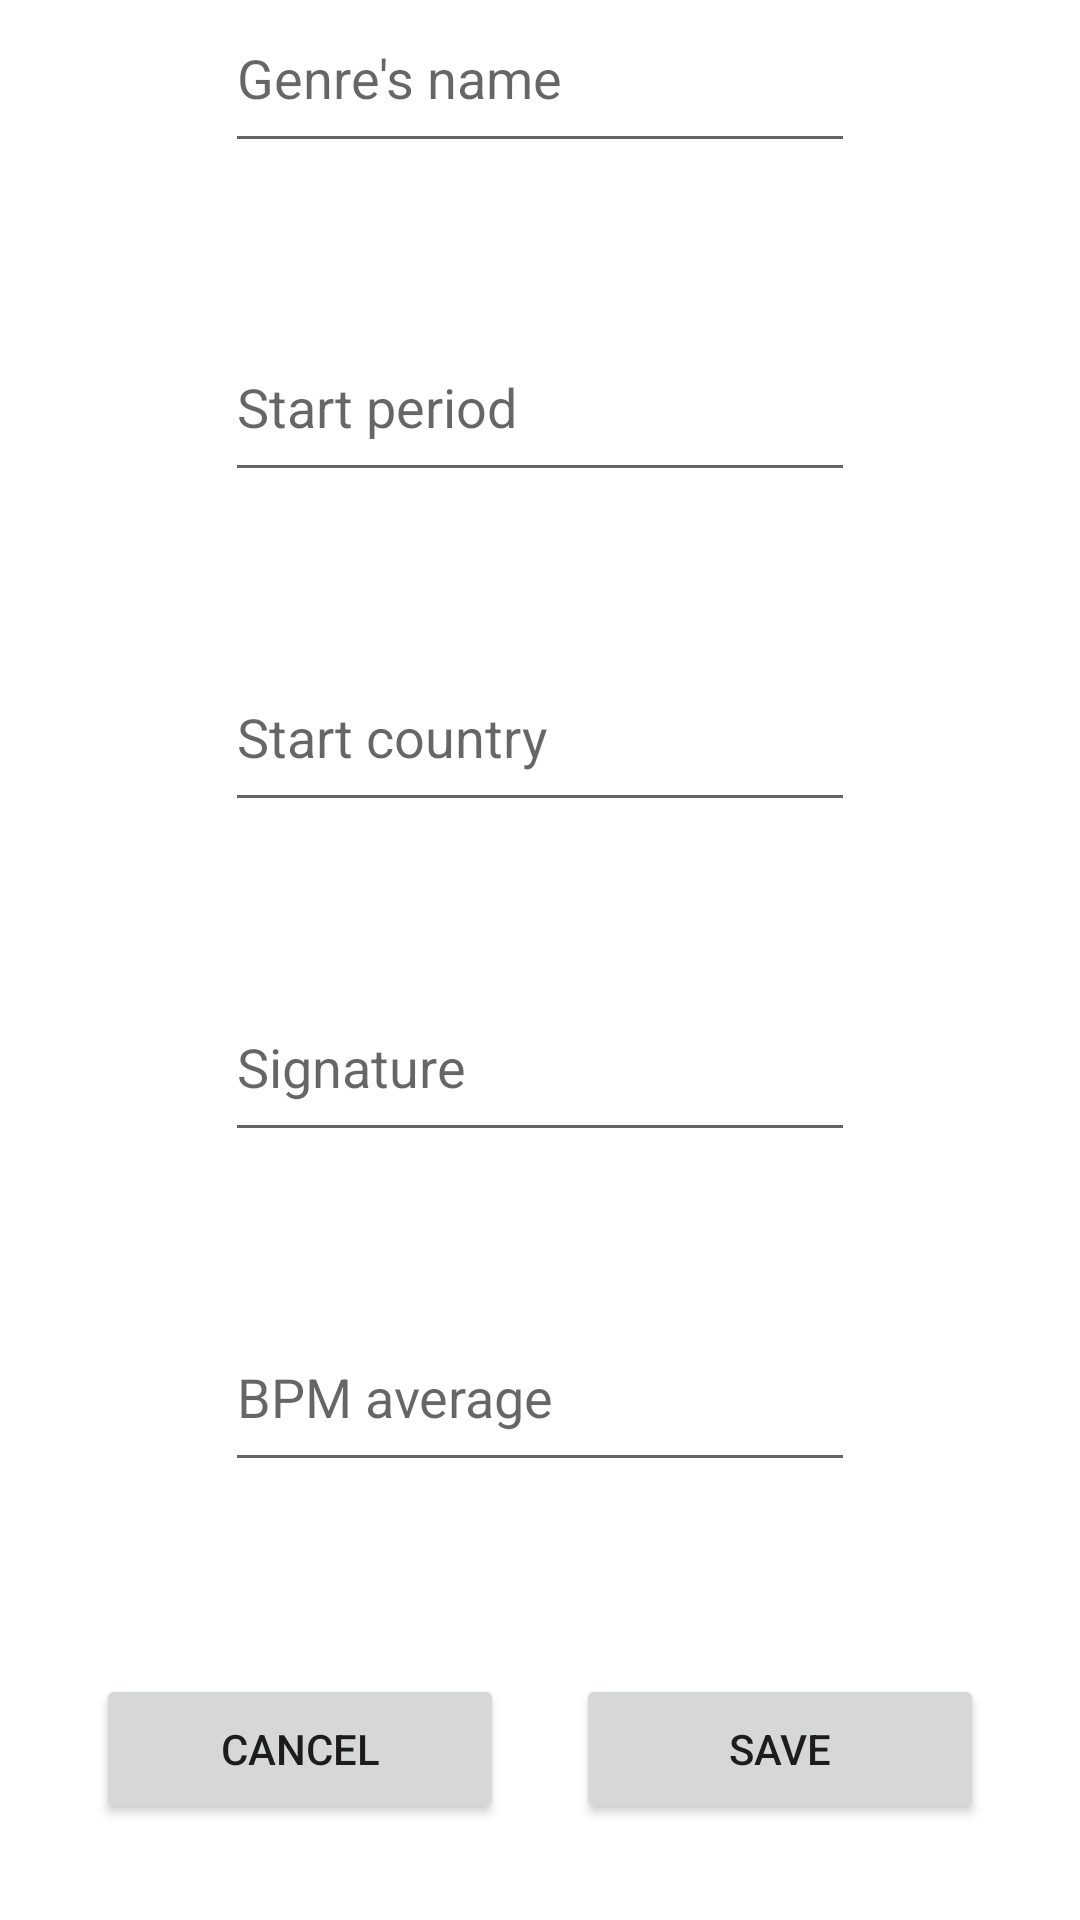

Reconstruct the res/layout file that produces this screen, plus the resources it refers to.
<!-- AndroidManifest.xml: application theme Theme.Examen_2B -->
<!-- res/layout/activity_data_fields_genre.xml -->
<?xml version="1.0" encoding="utf-8"?>
<androidx.constraintlayout.widget.ConstraintLayout xmlns:android="http://schemas.android.com/apk/res/android"
    xmlns:app="http://schemas.android.com/apk/res-auto"
    xmlns:tools="http://schemas.android.com/tools"
    android:layout_width="match_parent"
    android:layout_height="match_parent"
    tools:context=".DataFieldsGenre">

    <EditText
        android:id="@+id/et_genre_name"
        android:layout_width="wrap_content"
        android:layout_height="60dp"
        android:layout_marginBottom="50dp"
        android:ems="10"
        android:hint="Genre's name"
        android:inputType="textPersonName"
        app:layout_constraintBottom_toTopOf="@+id/et_start_period"
        app:layout_constraintEnd_toEndOf="@+id/et_start_period"
        app:layout_constraintStart_toStartOf="@+id/et_start_period" />

    <EditText
        android:id="@+id/et_bpm_average"
        android:layout_width="wrap_content"
        android:layout_height="60dp"
        android:layout_marginBottom="64dp"
        android:ems="10"
        android:hint="BPM average"
        android:inputType="numberDecimal"
        app:layout_constraintBottom_toTopOf="@+id/btn_cancel_band"
        app:layout_constraintEnd_toEndOf="@+id/btn_save_genre"
        app:layout_constraintStart_toStartOf="@+id/btn_cancel_band" />

    <EditText
        android:id="@+id/et_start_period"
        android:layout_width="wrap_content"
        android:layout_height="60dp"
        android:layout_marginBottom="50dp"
        android:ems="10"
        android:hint="Start period"
        android:inputType="textPersonName"
        app:layout_constraintBottom_toTopOf="@+id/et_start_country"
        app:layout_constraintEnd_toEndOf="@+id/et_start_country"
        app:layout_constraintStart_toStartOf="@+id/et_start_country" />

    <EditText
        android:id="@+id/et_start_country"
        android:layout_width="wrap_content"
        android:layout_height="60dp"
        android:layout_marginBottom="50dp"
        android:ems="10"
        android:hint="Start country"
        android:inputType="textPersonName"
        app:layout_constraintBottom_toTopOf="@+id/et_signature"
        app:layout_constraintEnd_toEndOf="@+id/et_signature"
        app:layout_constraintStart_toStartOf="@+id/et_signature" />

    <EditText
        android:id="@+id/et_signature"
        android:layout_width="wrap_content"
        android:layout_height="60dp"
        android:layout_marginBottom="50dp"
        android:ems="10"
        android:hint="Signature"
        android:inputType="textPersonName"
        app:layout_constraintBottom_toTopOf="@+id/et_bpm_average"
        app:layout_constraintEnd_toEndOf="@+id/et_bpm_average"
        app:layout_constraintStart_toStartOf="@+id/et_bpm_average" />

    <Button
        android:id="@+id/btn_cancel_band"
        android:layout_width="136dp"
        android:layout_height="50dp"
        android:layout_marginStart="32dp"
        android:layout_marginBottom="32dp"
        android:text="Cancel"
        app:layout_constraintBottom_toBottomOf="parent"
        app:layout_constraintStart_toStartOf="parent" />

    <Button
        android:id="@+id/btn_save_genre"
        android:layout_width="136dp"
        android:layout_height="50dp"
        android:layout_marginEnd="32dp"
        android:layout_marginBottom="32dp"
        android:text="Save"
        app:layout_constraintBottom_toBottomOf="parent"
        app:layout_constraintEnd_toEndOf="parent" />
</androidx.constraintlayout.widget.ConstraintLayout>
<!-- resources referenced by this layout -->
<resources>
  <style name="Theme.Examen_2B" parent="Theme.MaterialComponents.DayNight.DarkActionBar">
          
          <item name="colorPrimary">@color/purple_500</item>
          <item name="colorPrimaryVariant">@color/purple_700</item>
          <item name="colorOnPrimary">@color/white</item>
          
          <item name="colorSecondary">@color/teal_200</item>
          <item name="colorSecondaryVariant">@color/teal_700</item>
          <item name="colorOnSecondary">@color/black</item>
          
          <item name="android:statusBarColor">?attr/colorPrimaryVariant</item>
          
      </style>
  <!-- not gathered from this repository: default colours our renderer supplied (Android Studio template values) -->
  <color name="purple_500">#FF6200EE</color>
  <color name="purple_700">#FF3700B3</color>
  <color name="teal_200">#FF03DAC5</color>
  <color name="teal_700">#FF018786</color>
  <color name="black">#FF000000</color>
  <color name="white">#FFFFFFFF</color>
</resources>
